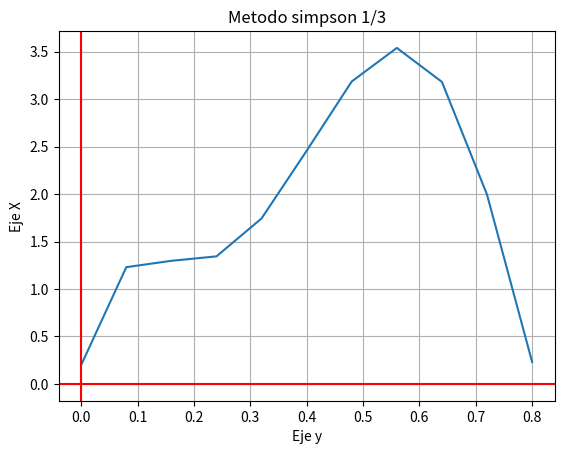

Source code (Python):
#FUNCION REGLA DE SIMPSON 1/3
import matplotlib.pyplot as plt
import numpy as np                        #importacion de librerias

def integracion_sim13(x, y):              #Definicion de la funcion
  I = []                                  #Valor acumulado de la integral

  if len(y) == len(x):                    #Comparar tamaño de los vectores de la variable 'x' y 'y'
    n = len(x) - 1                        #cantidad de subintervalos

    if n%2 == 0:                          #Verificacion del numero de subintervalos par
      a = x[0]                            #Limite de integracion inferior
      b = x[n]                            #Limite de integracion superior
      sumy1 = 0                           #Sumatoria del valor de la funcion en las posiciones impares
      sumy2 = 0                           #Sumatoria del valor de la funcion en las posiciones pares

      for i in range(1, n):               #ciclo para llevar a cabo las sumatorias

        if i%2 != 0:                      #Condicional para posiciones impares
          sumy1 += y[i]                   #Sumatoria de impares

        else:
          sumy2 += y[i]                   #Sumatoria de pares

      I = round((b - a)*(y[0] + 4*sumy1 + 2*sumy2 + y[n])/(3*n), 6)  #Formula de la regla de simpson 1/3 multiple


    else:
      print("+")

  else:
    print("'x' y 'y' deben ser del mismo tamaño")

  return(I)

#==============================================================================

#DATOS DE ENTRADA
a = 0                         #Limite de integracion inferior del problema
b = 0.8                       #Limite de integracion superior del problema
n = 10                        #Cantidad de subintervalos

#DATOS DE ENTRADA FUNCION
x = np.linspace(a, b, n + 1)  #Vector de datos en 'x'
y = 0.2 + 25*x - 200*x**2 + 675*x**3 - 900*x**4 + 400*x**5      #Funcion del problema

#DATOS DE ENTRADA NUMERICOS
#x = [1, 2, 3, 4, 5, 6, 7, 8, 9, 10, 11]
#y = [5, 5.5, 5.7, 5.9, 6.3, 6.5, 6.9, 8, 9, 12, 15]

print(integracion_sim13(x, y))               #solucion numerica de la integral

#aqui empieza la graficacion de la funcion
def funcion(x):
  f= 0.2 + 25*x - 200*x**2 + 675*x**3 - 900*x**4 + 400*x**5
  return f

yn = funcion(x)
plt.plot(x, yn)  # frafica la funcion (establece taaño plano, traza la grafica)
plt.grid(True)
plt.axhline(0, color="#ff0000")  # establece las lineas de origen en x y el color
plt.axvline(0, color="#ff0000")  # establece las lineas de origen en y y el color
plt.title("Metodo simpson 1/3")
plt.ylabel("Eje X")
plt.xlabel("Eje y")
plt.show()